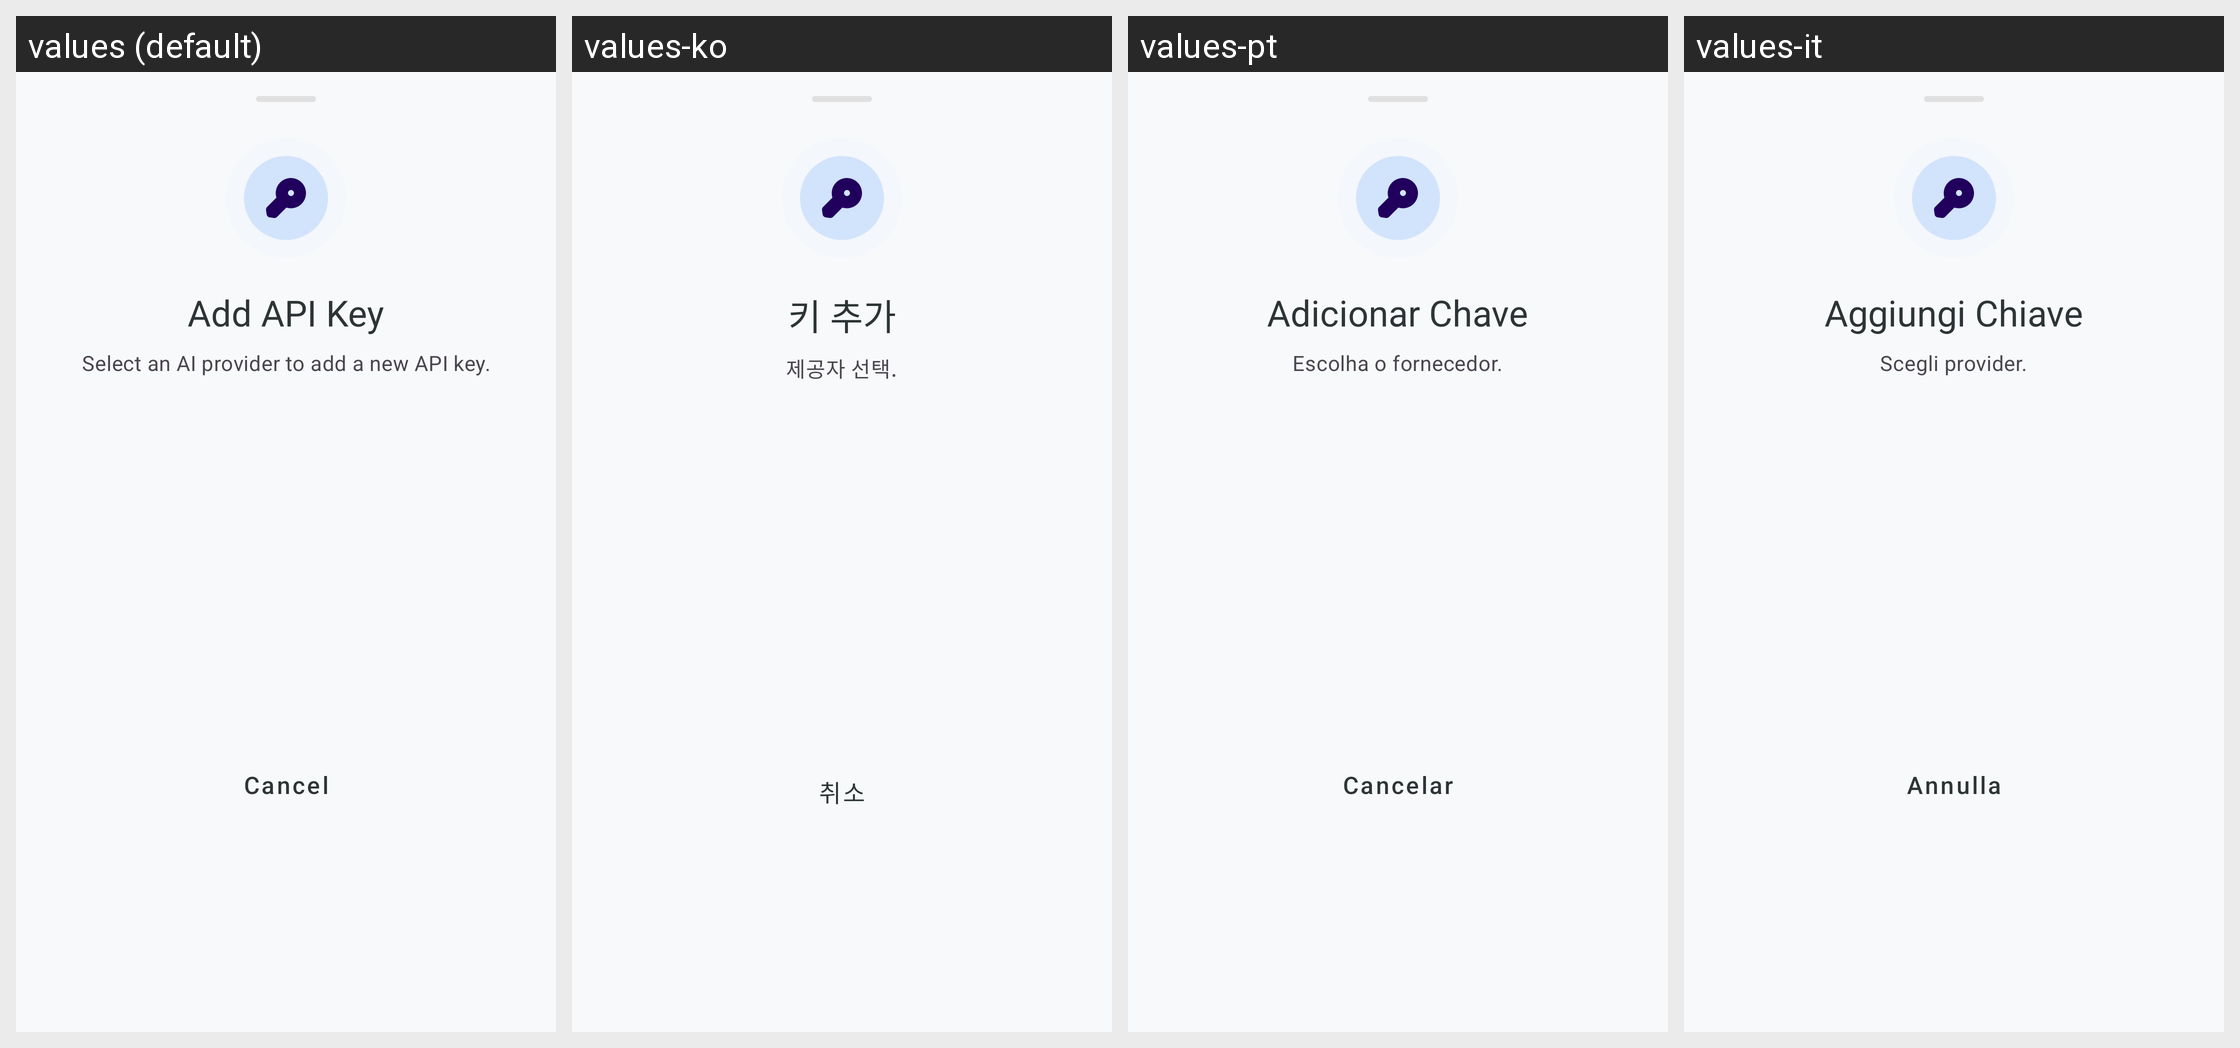

Locale-by-locale string values for the Android screen shown in this grid:
Android screen res/layout/bottom_sheet_add_api_key.xml rendered under 4 locales, left to right: values (default), values-ko, values-pt, values-it. Device: Nexus 5 (rendered at 1080×1920; each locale shown at half size, 540×960, under a caption strip naming it); theme Theme.KGPT.
Other locales in the repository, not shown: values-ar, values-bn, values-de, values-es, values-fr, values-hi, values-id, values-ja, values-nl, values-pl, values-ru, values-sw, values-th, values-tr, values-ur, values-vi, values-zh.
Strings drawn on this screen, with the default value and each locale's value (text and hints the layout hard-codes, and strings that could not be matched under every locale, appear in the picture but are not listed):

title_add_api_key
  values: Add API Key
  values-ko: 키 추가
  values-pt: Adicionar Chave
  values-it: Aggiungi Chiave

desc_add_api_key
  values: Select an AI provider to add a new API key.
  values-ko: 제공자 선택.
  values-pt: Escolha o fornecedor.
  values-it: Scegli provider.

btn_cancel
  values: Cancel
  values-ko: 취소
  values-pt: Cancelar
  values-it: Annulla
